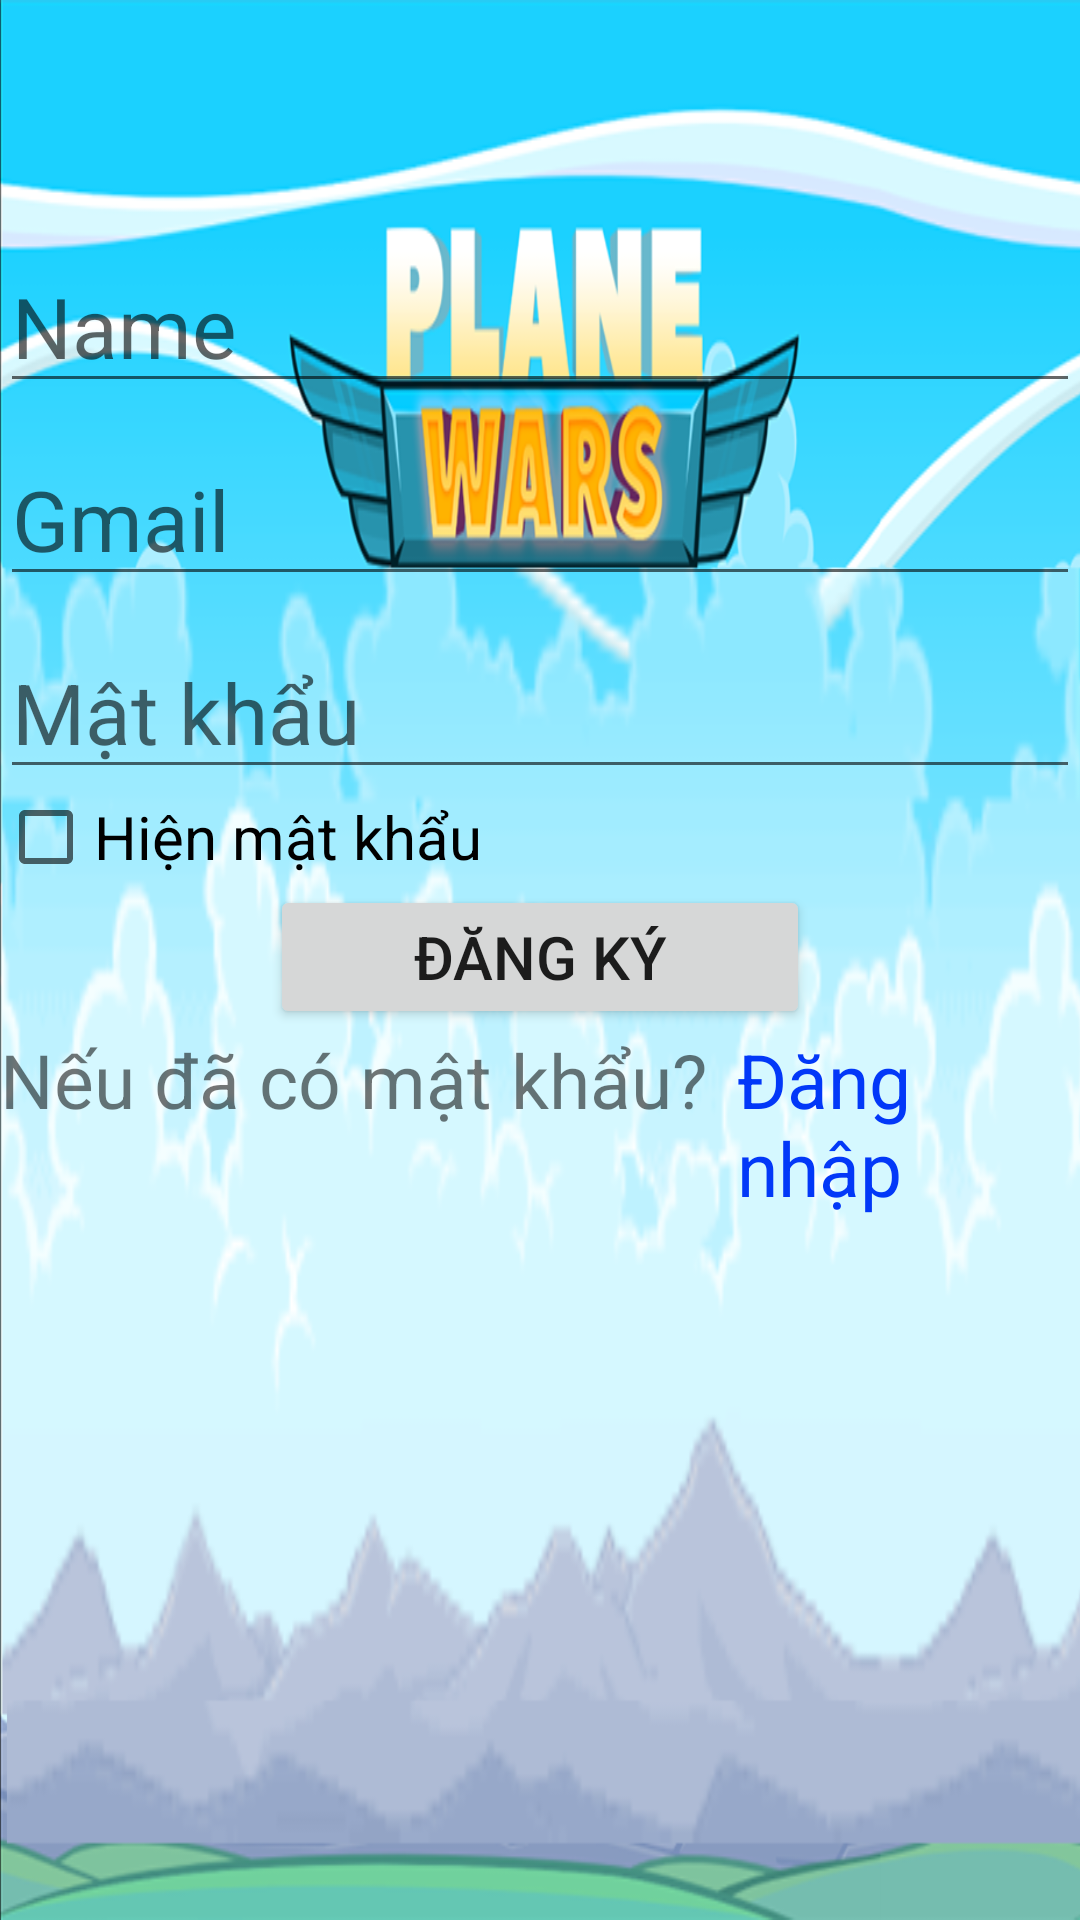

Here is an Android app screen rendered from its layout file. Give the layout XML and the strings, colors and styles it references.
<!-- AndroidManifest.xml: application theme Theme.Game -->
<!-- res/layout/sign_up.xml -->
<?xml version="1.0" encoding="utf-8"?>
<ScrollView xmlns:android="http://schemas.android.com/apk/res/android"
    xmlns:app="http://schemas.android.com/apk/res-auto"
    xmlns:tools="http://schemas.android.com/tools"
    android:layout_width="match_parent"
    android:layout_height="match_parent"
    android:background="@drawable/login"
    android:gravity="center"
    tools:context=".SignIn">

    <RelativeLayout
        android:layout_width="match_parent"
        android:layout_height="wrap_content">

        <LinearLayout
            android:layout_width="match_parent"
            android:layout_height="wrap_content"
            android:layout_marginTop="80dp"
            android:gravity="center"
            android:orientation="vertical">

            <EditText
                android:id="@+id/Nameus"
                android:layout_width="wrap_content"
                android:layout_height="wrap_content"
                android:layout_marginBottom="10dp"
                android:ems="11"
                android:hint="Name"
                android:imeOptions="actionNext"
                android:textSize="28dp" />

            <EditText
                android:id="@+id/GmailSU"
                android:layout_width="wrap_content"
                android:layout_height="wrap_content"
                android:layout_marginBottom="10dp"
                android:ems="11"
                android:hint="Gmail"
                android:imeOptions="actionNext"
                android:inputType="textEmailAddress"
                android:textSize="28dp"></EditText>

            
            
            
            
            
            
            
            

            

            <EditText
                android:id="@+id/PasswordSU"
                android:layout_width="wrap_content"
                android:layout_height="wrap_content"
                android:ems="11"
                android:hint="Mật khẩu"
                android:imeOptions="actionDone"
                android:inputType="textPassword"
                android:textSize="28dp">

            </EditText>
            
            
            
            
            
            
            
            
            
            

            

            <CheckBox
                android:id="@+id/hienmk"
                android:layout_width="wrap_content"
                android:layout_height="wrap_content"
                android:text="Hiện mật khẩu"
                android:textSize="20dp"
                android:layout_marginRight="100dp"/>

            <Button
                android:id="@+id/SignUp"
                android:layout_width="180dp"
                android:layout_height="wrap_content"
                android:text="Đăng Ký"
                android:textSize="20dp">

            </Button>

            <LinearLayout
                android:layout_width="wrap_content"
                android:layout_height="wrap_content"
                android:orientation="horizontal">

                <TextView
                    android:layout_width="wrap_content"
                    android:layout_height="wrap_content"
                    android:layout_marginRight="10dp"
                    android:text="Nếu đã có mật khẩu?"
                    android:textSize="25dp">

                </TextView>

                <TextView
                    android:id="@+id/layout_signin"
                    android:layout_width="wrap_content"
                    android:layout_height="wrap_content"
                    android:text="Đăng nhập"
                    android:textColor="#0238F8"
                    android:textSize="25dp">


                </TextView>
            </LinearLayout>
        </LinearLayout>
    </RelativeLayout>
</ScrollView>
<!-- resources referenced by this layout -->
<resources>
  <!-- drawable login: png bitmap (drawable, 238401 bytes) -->
  <style name="Theme.Game" parent="Base.Theme.Game" />
  <style name="Base.Theme.Game" parent="Theme.AppCompat.Light.NoActionBar">
          
          
      </style>
</resources>
